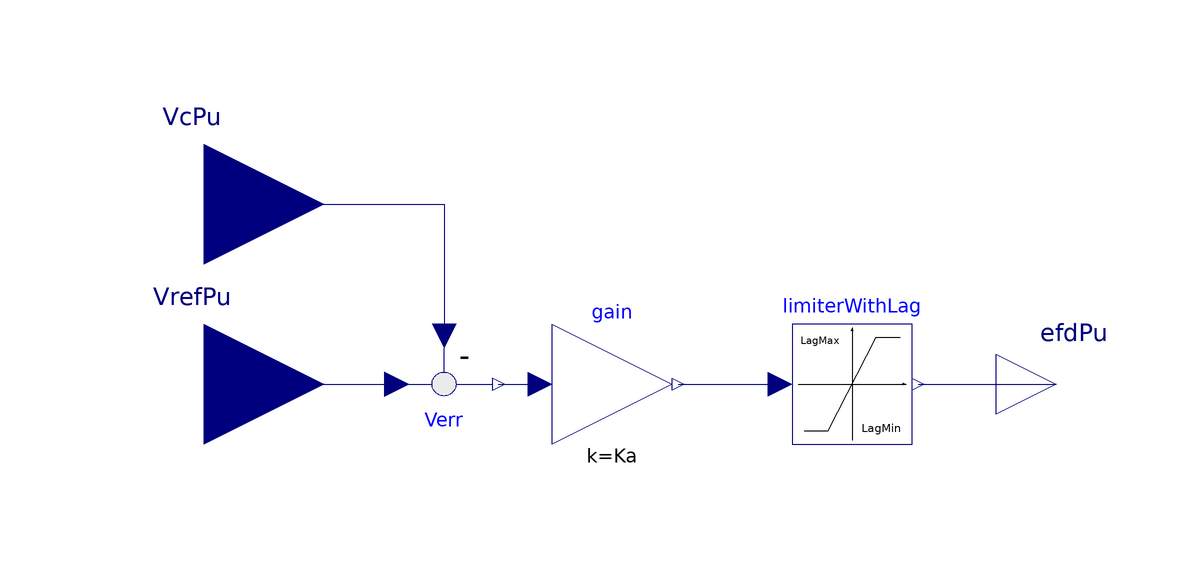

The component connection diagram of the Modelica model below, drawn from its own Placement and Line annotations.

block VRProportional
  extends Controls.BaseClasses.BaseControllerFramework;

  parameter SI.PerUnit Ka(min = 0) "Overall equivalent gain";
  parameter SI.PerUnit VrMax "Output voltage max limit in p.u.";
  parameter SI.PerUnit VrMin "Output voltage min limit in p.u.";
  parameter Types.Time LagMax = 0 "Time lag before taking action when u going above uMax";
  parameter Types.Time LagMin = 0 "Time lag before taking action when u going below uMin";
  parameter PowerGrids.Controls.LimiterWithLag.State stateStart = PowerGrids.Controls.LimiterWithLag.State.notSat "Saturation initial state" annotation (
  Dialog(tab = "Initialization"));
  parameter SI.PerUnit VcPuStart = 1 "Required start value of VcPu when fixInitialControlledVariable = true" annotation (
  Dialog(enable = fixInitialControlledVariable));
  parameter SI.PerUnit oversaturationPu = 0.1 "abs(u-usat)/(Vmax-Vmin) in case of saturated initial condition" annotation (
  Dialog(enable = fixInitialControlledVariable));
  final parameter Real delta = (limiterWithLag.uMax-limiterWithLag.uMin)*oversaturationPu "Actuator saturation margin";

  outer PowerGrids.Electrical.System systemPowerGrids "Reference to system object";

  Modelica.Blocks.Interfaces.RealInput VcPu "Machine terminal voltage p.u." annotation (
    Placement(visible = true, transformation(origin={-76,18},    extent = {{-20, -20}, {20, 20}}, rotation = 0), iconTransformation(origin = {-98, 60}, extent = {{-10, -10}, {10, 10}}, rotation = 0)));
  Modelica.Blocks.Interfaces.RealInput VrefPu "Voltage reference p.u." annotation (
    Placement(visible = true, transformation(origin={-76,-12},     extent = {{-20, -20}, {20, 20}}, rotation = 0), iconTransformation(origin = {-98, -60}, extent = {{-10, -10}, {10, 10}}, rotation = 0)));
  Modelica.Blocks.Interfaces.RealOutput efdPu "Exciter output voltage p.u." annotation (
    Placement(visible = true, transformation(origin={66,-12},    extent = {{-10, -10}, {10, 10}}, rotation = 0), iconTransformation(origin = {102, 0}, extent = {{-10, -10}, {10, 10}}, rotation = 0)));
  Modelica.Blocks.Math.Feedback Verr annotation (
    Placement(visible = true, transformation(origin={-36,-12},    extent = {{-10, 10}, {10, -10}}, rotation = 0)));
  PowerGrids.Controls.LimiterWithLag limiterWithLag(LagMax = LagMax, LagMin = LagMin, stateStart = stateStart,uMax = VrMax, uMin = VrMin)  annotation (
    Placement(visible = true, transformation(origin={32,-12},   extent = {{-10, -10}, {10, 10}}, rotation = 0)));
  Modelica.Blocks.Math.Gain gain(k = Ka)  annotation (
    Placement(visible = true, transformation(origin={-8,-12},     extent = {{-10, -10}, {10, 10}}, rotation = 0)));
initial equation
  /* The following equation could be written as
 
     if fixInitialControlledVariable then
       if limiterWithLag.u > limiterWithLag.uMax then
         limiterWithLag.u = limiterWithLag.uMax + delta;
       elseif limiterWithLag.u < limiterWithLag.uMin then
         limiterWithLag.u = limiterWithLag.uMin - delta;
       else
         VcPu = VcPuStart;
       end if;
     end if;
      
     However, we need to use homotopy with a simplified linear model, to
     avoid the need of explicitly initializing all the internal controller
     variables. This is only possible by writing those equations in implicit form
  */
  if fixInitialControlledVariable then
    0 = homotopy(
      actual = if limiterWithLag.u > limiterWithLag.uMax then limiterWithLag.u - (limiterWithLag.uMax + delta)
               else if limiterWithLag.u < limiterWithLag.uMin then limiterWithLag.u - (limiterWithLag.uMin - delta)
               else VcPu - VcPuStart,
      simplified = VcPu - VcPuStart);
  end if;
equation
  connect(VrefPu, Verr.u1) annotation (
    Line(points={{-76,-12},{-44,-12}},                                 color = {0, 0, 127}));
  connect(VcPu, Verr.u2) annotation (
    Line(points={{-76,18},{-36,18},{-36,-4}},                    color = {0, 0, 127}));
  connect(limiterWithLag.y, efdPu) annotation (
    Line(points={{43,-12},{66,-12}},      color = {0, 0, 127}));
  connect(Verr.y, gain.u) annotation (
    Line(points={{-27,-12},{-20,-12}},                              color = {0, 0, 127}));
  connect(gain.y, limiterWithLag.u) annotation (
    Line(points={{3,-12},{20,-12}},         color = {0, 0, 127}));
  annotation (
    Icon( graphics={  Rectangle(origin = {0, 1}, extent = {{-100, 99}, {100, -101}},
          fillColor={255,255,255},
          fillPattern=FillPattern.Solid),                                             Text(origin = {24, 4}, extent = {{-94, 70}, {56, -72}}, textString = "VR
PROP"), Text(origin = {0, 120}, lineColor = {0, 0, 255}, extent = {{-80, 14}, {80, -14}}, textString = "%name")}),
  Documentation(info = "<html><head></head><body><p>The class implements a simple model of a proportional static exictation with limiter.</p><p><span style=\"font-family: 'DejaVu Sans Mono'; font-size: 12px;\">The Limiter enforces saturations only after they were violated without interruption during a certain amount of time.</span>&nbsp;</p>
<p>If <code>fixInitialControlledVariable = true</code>, an initial equation is added to ensure that the machine voltage <code>VcPu</code> is equal to its start value <code>VcPuStart</code>. In order to fulfill this condition, the initial value of the reference signal should be free, so that the Modelica tool can back-compute it automatically. For this purpose, the <a href=\"modelica://PowerGrids.Controls.FreeOffset\">PowerGrids.Controls.FreeOffset</a> block should be used to generate the reference signal to be connected to the <code>VrefPu</code> input.</p>
<p>In case the condition <code>VcPu = VcPuStart</code> cannot be fulfilled without violating the controller saturations, then an alternative initial condition is enforced, which prescribes the saturation block input so as to obtain a certain degree of oversaturation <code>oversaturationPu</code>. This allows to back-compute a unique initial value of the reference signal, which is of course dependent on <code>oversaturationPu</code> and hence somewhat arbitrary.</p>
</body></html>"),
    Diagram(coordinateSystem(extent={{-60,-40},{60,40}})));
end VRProportional;